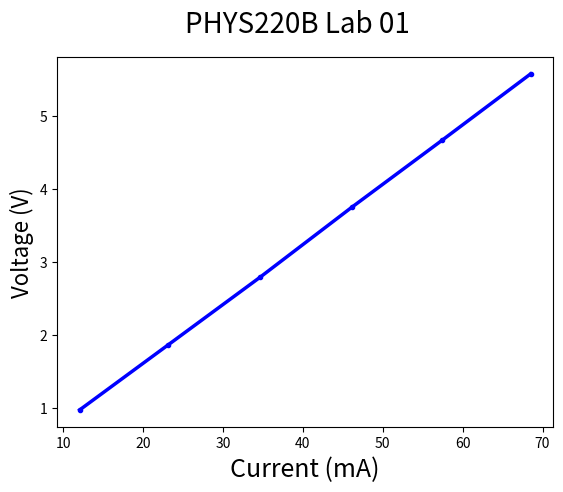
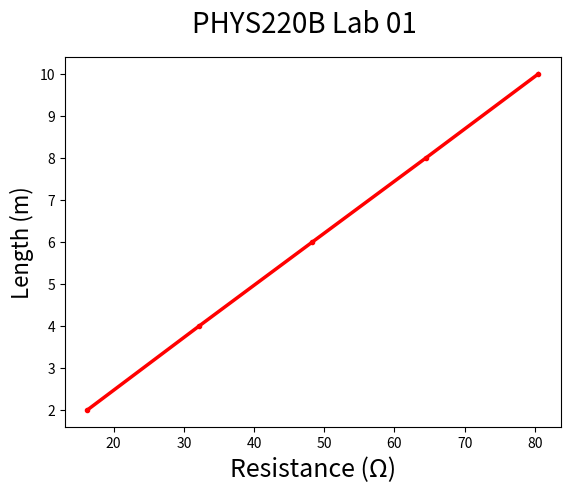

Recreate these plots in Python, in order.
import numpy as np
import matplotlib.pyplot as plt

def main():
    V1 = (0.97, 1.855, 2.787, 3.743, 4.66, 5.570) #V
    i1 = (12.05, 23.06, 34.64, 46.1, 57.4, 68.5) #mA
    R1 = list(calcR(V1, i1))

    V2 = (0.756, 0.873, 0.920, 0.946, 0.97)
    i2 = (46.5, 27.12, 19.04, 14.67, 12.05)
    L = (2, 4, 6, 8, 10)
    R2 = list(calcR(V2, i2)) #Ohm
    print("R: {}".format(np.mean(R1)))
    print("Sigma R: {}".format(float(np.std(R1))))

    A = list(calcA(V2, i2, L, 1.45 * 10 ** 6))
    D = list(calcD(A))

    print("A: {}".format(np.mean(A)))
    print("Sigma A: {}".format(np.std(A)))
    print("D: {}".format(np.mean(D)))
    print("Sigma D: {}".format(np.std(D)))

    fig = plt.figure()
    plt.plot(i1, V1, color="blue", linewidth=2.5, linestyle="-", marker=".")
    fig.suptitle('PHYS220B Lab 01', fontsize=20)
    plt.xlabel('Current (mA)', fontsize=18)
    plt.ylabel('Voltage (V)', fontsize=16)
    fig.savefig('lab01_01.jpg')
    plt.show()

    fig = plt.figure()
    plt.plot(R2, L, color="red", linewidth=2.5, linestyle="-", marker=".")
    fig.suptitle('PHYS220B Lab 01', fontsize=20)
    plt.xlabel('Resistance (\u03A9)', fontsize=18)
    plt.ylabel('Length (m)', fontsize=16)
    fig.savefig('lab01_02.jpg')
    plt.show()


def calcR(V, i):
    for n in range(0, len(V)):
        yield V[n] / (i[n] / 1000)


def calcA(V, i, L, sig):
    for n in range(0, len(V)):
        yield (i[n] / 1000) * L[n] / (sig * V[n])

def calcD(A):
    for n in range(0, len(A)):
        yield 2 * np.sqrt(A[n] / np.pi)

if __name__ == '__main__': main()